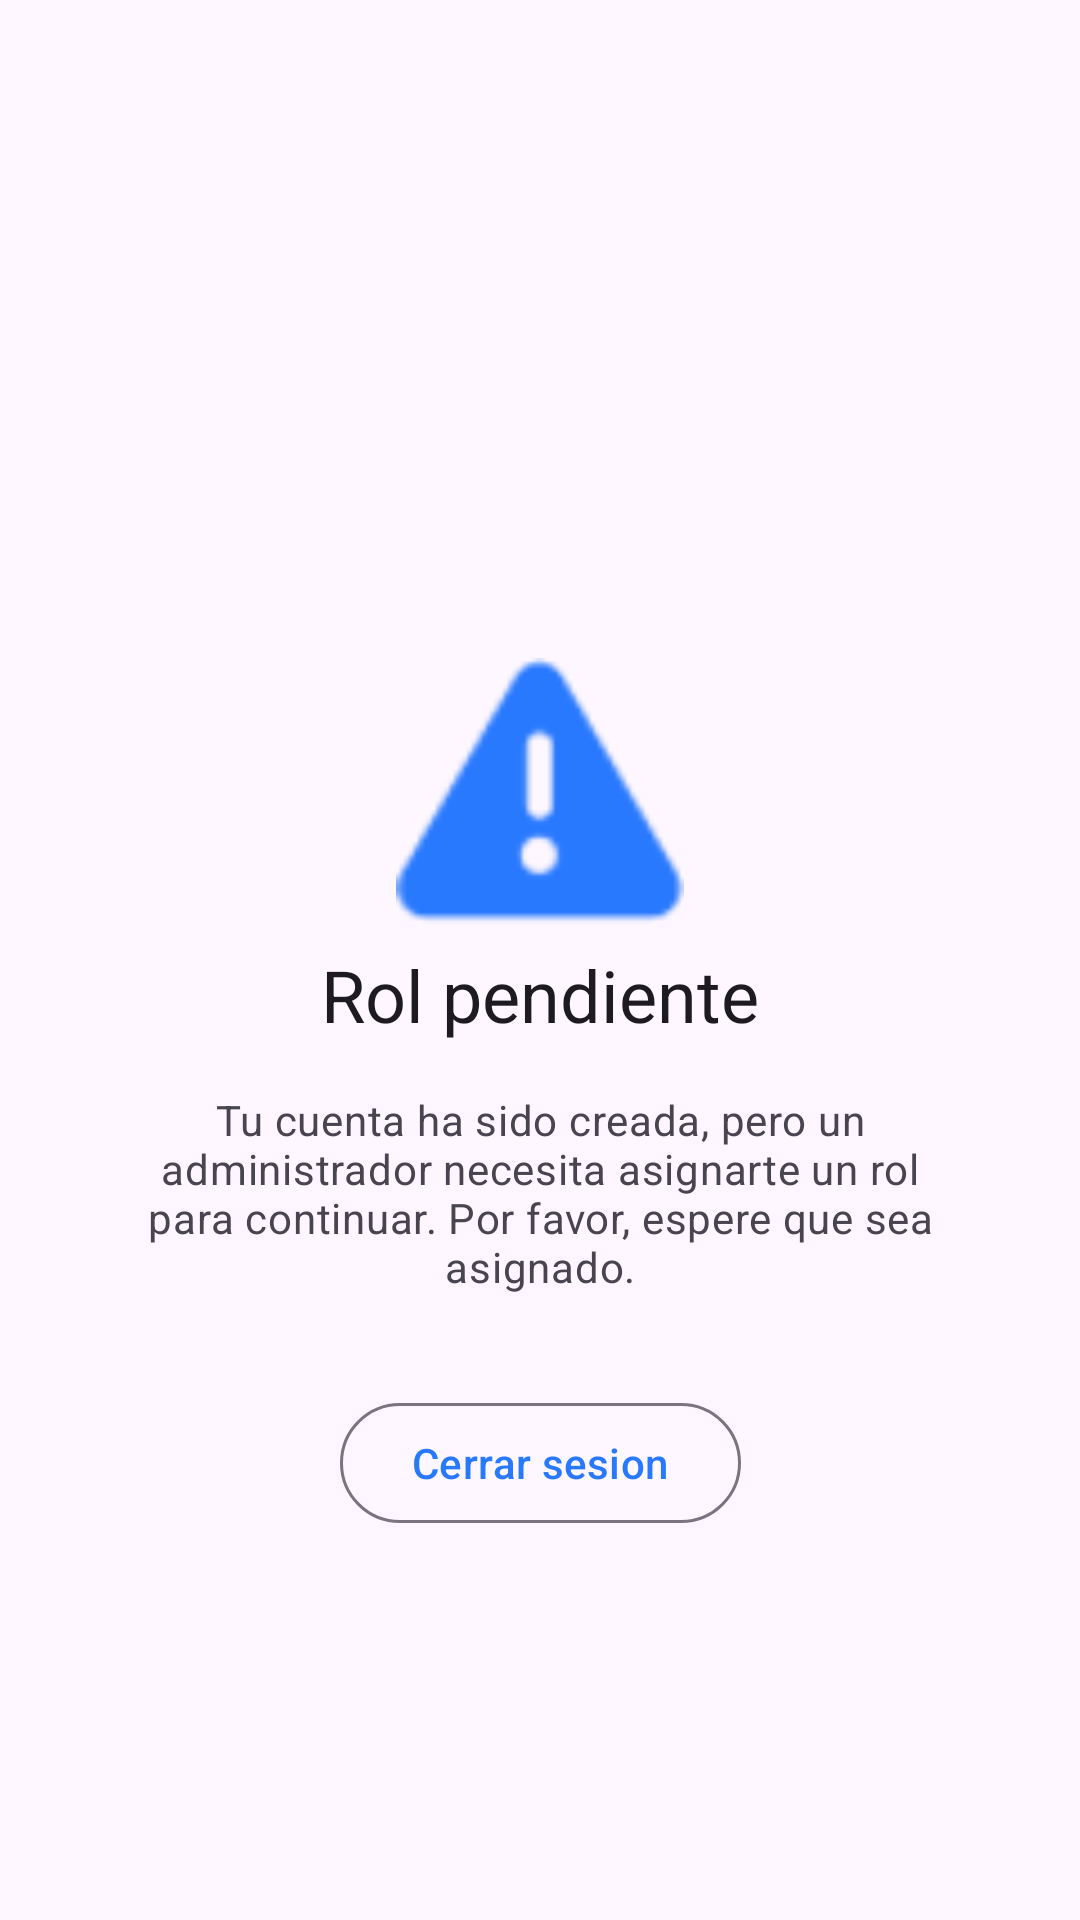

Layout XML and referenced resources for this Android screen:
<!-- AndroidManifest.xml: application theme Theme.QpiqueApp -->
<!-- res/layout/fragment_sin_rol.xml -->
<?xml version="1.0" encoding="utf-8"?>
<androidx.constraintlayout.widget.ConstraintLayout xmlns:android="http://schemas.android.com/apk/res/android"
    xmlns:app="http://schemas.android.com/apk/res-auto"
    xmlns:tools="http://schemas.android.com/tools"
    android:layout_width="match_parent"
    android:layout_height="match_parent"
    android:padding="32dp"
    tools:context=".ui.roles.SinRolFragment">

    
    <androidx.constraintlayout.widget.Guideline
        android:id="@+id/guideline_center"
        android:layout_width="wrap_content"
        android:layout_height="wrap_content"
        android:orientation="horizontal"
        app:layout_constraintGuide_percent="0.45" />

    <ImageView
        android:id="@+id/icon_pending"
        android:layout_width="96dp"
        android:layout_height="96dp"
        android:contentDescription="Espere por favor"
        android:src="@android:drawable/ic_dialog_alert"
        app:layout_constraintBottom_toTopOf="@+id/title_text"
        app:layout_constraintEnd_toEndOf="parent"
        app:layout_constraintStart_toStartOf="parent"
        app:tint="?attr/colorPrimary" />

    <TextView
        android:id="@+id/title_text"
        android:layout_width="wrap_content"
        android:layout_height="wrap_content"
        android:layout_marginTop="24dp"
        android:text="Rol pendiente"
        android:textAlignment="center"
        android:textAppearance="?attr/textAppearanceHeadlineSmall"
        app:layout_constraintEnd_toEndOf="parent"
        app:layout_constraintStart_toStartOf="parent"
        app:layout_constraintTop_toTopOf="@+id/guideline_center" />

    <TextView
        android:id="@+id/subtitle_text"
        android:layout_width="0dp"
        android:layout_height="wrap_content"
        android:layout_marginTop="16dp"
        android:text="Tu cuenta ha sido creada, pero un administrador necesita asignarte un rol para continuar. Por favor, espere que sea asignado."
        android:textAlignment="center"
        android:textAppearance="?attr/textAppearanceBodyMedium"
        android:textColor="?android:attr/textColorSecondary"
        app:layout_constraintEnd_toEndOf="parent"
        app:layout_constraintStart_toStartOf="parent"
        app:layout_constraintTop_toBottomOf="@+id/title_text" />

    <com.google.android.material.button.MaterialButton
        android:id="@+id/btnLogout"
        style="?attr/materialButtonOutlinedStyle"
        android:layout_width="wrap_content"
        android:layout_height="wrap_content"
        android:layout_marginTop="32dp"
        android:text="Cerrar sesion"
        app:layout_constraintEnd_toEndOf="parent"
        app:layout_constraintStart_toStartOf="parent"
        app:layout_constraintTop_toBottomOf="@+id/subtitle_text" />

</androidx.constraintlayout.widget.ConstraintLayout>
<!-- resources referenced by this layout -->
<resources>
  <style name="Theme.QpiqueApp" parent="Theme.Material3.DayNight.NoActionBar">
          
          <item name="colorPrimary">@color/blue_electric</item>
          <item name="colorPrimaryVariant">@color/blue_electric_dark</item>
          <item name="colorOnPrimary">@color/white</item>
  
          
          <item name="colorSecondary">@color/cyan_bright</item>
          <item name="colorSecondaryVariant">@color/cyan_dark</item>
          <item name="colorOnSecondary">@color/white</item>
  
          
          <item name="android:statusBarColor">?attr/colorPrimaryVariant</item>
  
          
      </style>
  <color name="blue_electric">#2979FF</color>
  <color name="blue_electric_dark">#0050CB</color>
  <color name="white">#FFFFFF</color>
  <color name="cyan_bright">#00B0FF</color>
  <color name="cyan_dark">#0091EA</color>
</resources>
